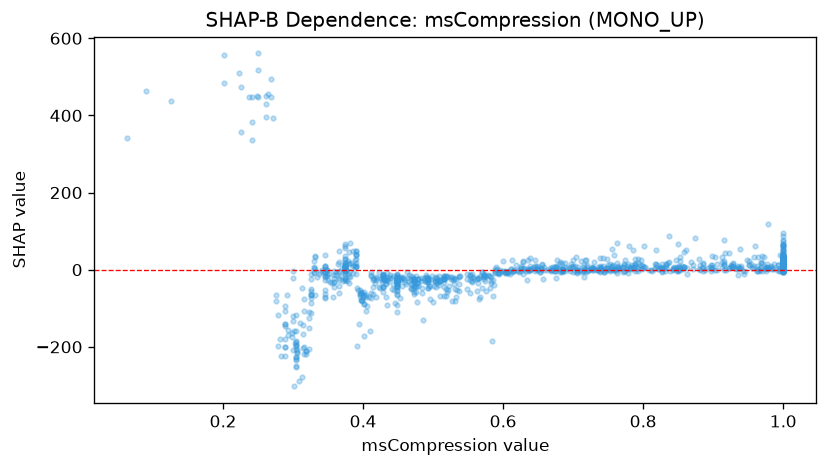

The data file committed next to this chart (first rows):
feature_value, shap_value
0.76, 1.941
0.912, 20.25
1.0, 32.44
1.0, 17.7
0.397, -79.29
0.555, -31.82
0.764, 9.916
0.475, -43.6
0.528, -26.8
0.951, 23.85
0.304, -197.5
0.622, -7.02
0.374, 4.886
1.0, 4.188
0.374, 55.07
1.0, 2.467
0.799, 0.7796
0.995, 2.788
0.288, -105.9
0.337, -9.998
0.315, -200.6
0.475, -42.6
0.984, 6.414
0.594, -8.23
0.43, -27.25
0.637, -1.518
0.75, 11.14
1.0, 5.817
0.8, 3.503
0.741, -0.08394
1.0, 4.641
0.74, 4.946
1.0, 0.7554
0.358, -32.16
0.389, 26.39
0.993, 11.75
0.842, -0.1235
0.745, -3.179
0.681, 14.18
0.334, -19.56
0.684, 2.124
1.0, 23.22
1.0, 22.88
1.0, -0.9277
1.0, 0.574
0.465, -13.39
0.573, -17.83
1.0, -3.944
0.39, 48.18
0.434, -27.55
0.516, -19.31
0.656, 11.62
0.499, -17.3
0.707, 7.654
1.0, 4.887
0.49, -19.03
0.374, 8.495
0.414, -44.01
0.433, -27.5
0.448, -43.26
... 1,206 more rows
